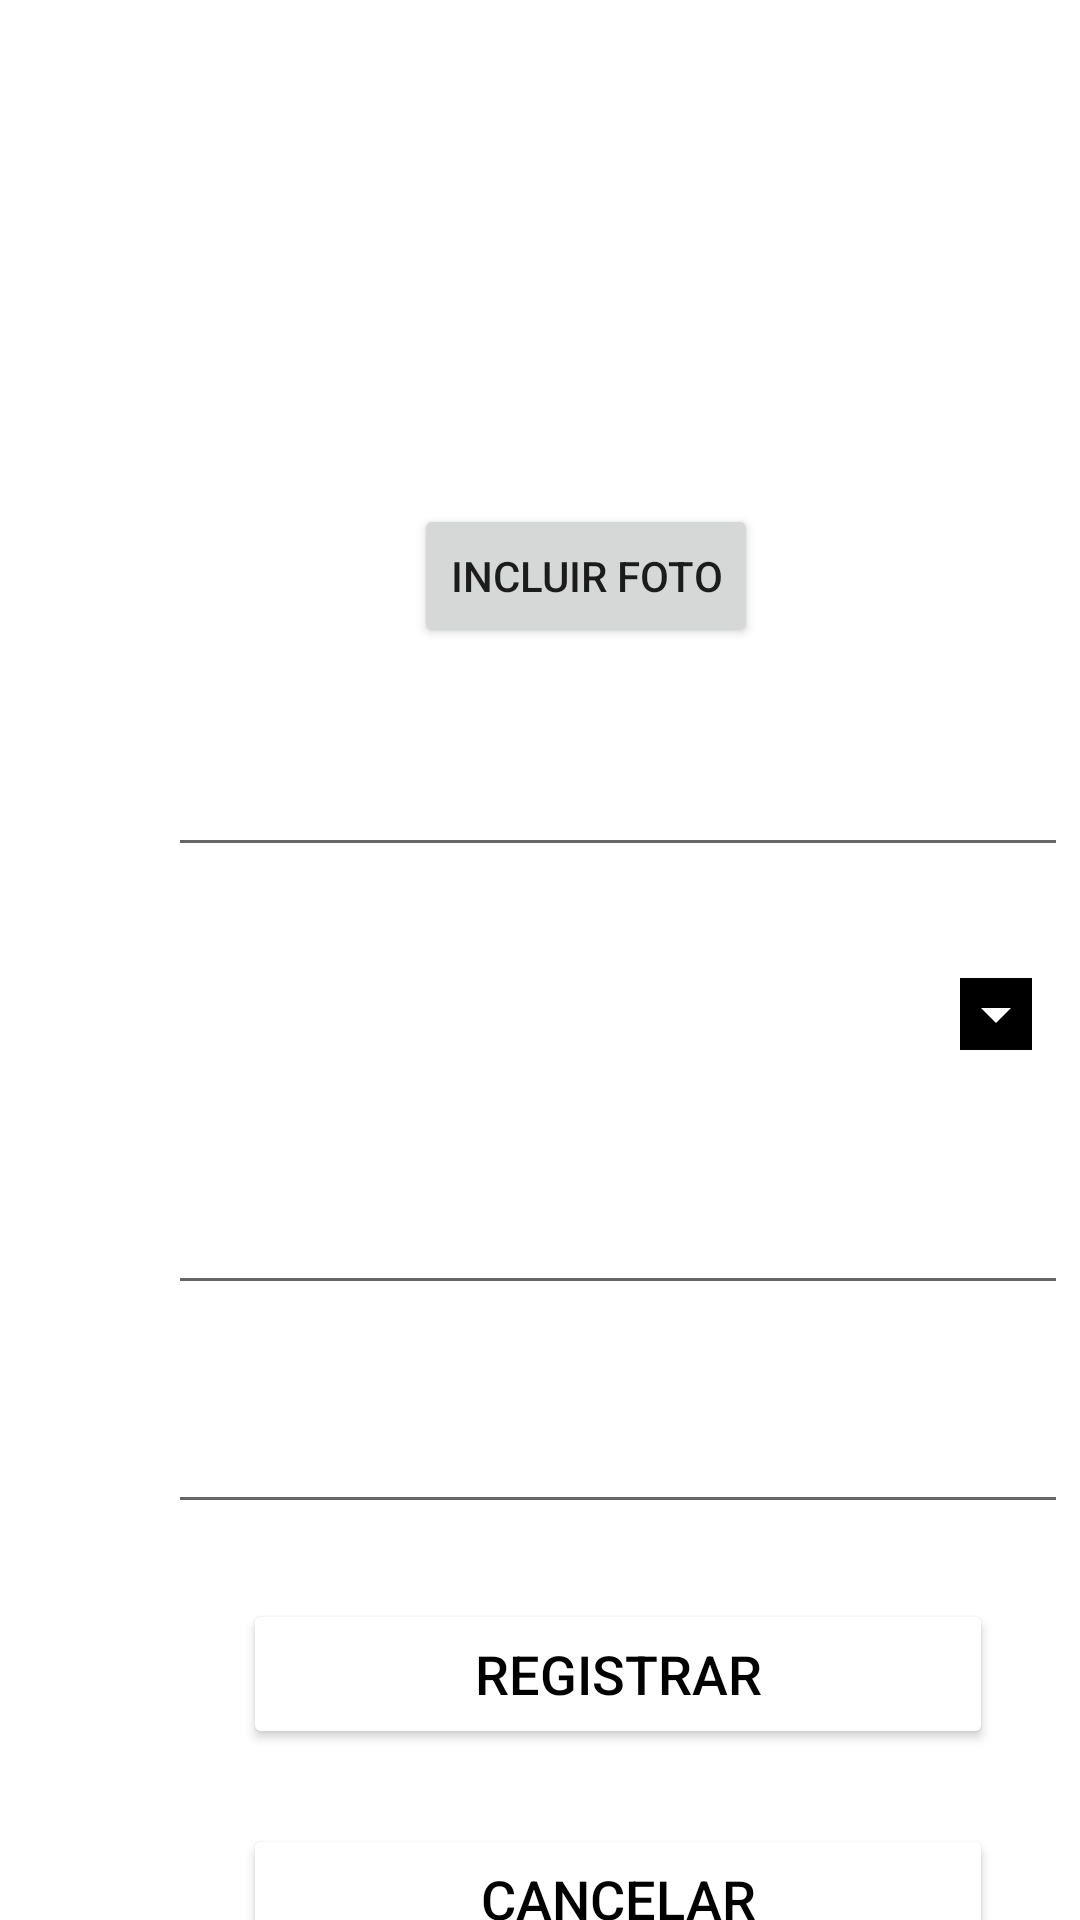

The Android layout XML behind this screen, and the referenced resources:
<!-- AndroidManifest.xml: application theme Theme.PetFound -->
<!-- res/layout/activity_registro_pet.xml -->
<?xml version="1.0" encoding="utf-8"?>
<androidx.constraintlayout.widget.ConstraintLayout xmlns:android="http://schemas.android.com/apk/res/android"
    xmlns:app="http://schemas.android.com/apk/res-auto"
    xmlns:tools="http://schemas.android.com/tools"
    android:layout_width="match_parent"
    android:layout_height="match_parent"
    android:background="@drawable/background"
    tools:context=".RegistroPet">

    <androidx.coordinatorlayout.widget.CoordinatorLayout
        android:id="@+id/CoordinatorLayoutRegistroPet"
        android:layout_width="match_parent"
        android:layout_height="match_parent"
        android:layout_marginStart="1dp"
        android:layout_marginEnd="1dp"
        app:layout_constraintEnd_toEndOf="parent"
        app:layout_constraintStart_toStartOf="parent"
        app:layout_constraintTop_toTopOf="parent"
        app:layout_constraintBottom_toBottomOf="parent"
        tools:ignore="MissingConstraints">

        <LinearLayout
            android:layout_width="match_parent"
            android:layout_height="match_parent"
            android:orientation="vertical" >

            <ImageView
                android:id="@+id/iv_foto_pet"
                android:layout_width="124dp"
                android:layout_height="118dp"
                android:layout_marginStart="144dp"
                android:layout_marginTop="25dp"
                android:contentDescription="@string/imagem_pet"
                app:layout_constraintStart_toStartOf="parent"
                app:layout_constraintTop_toTopOf="parent"
                app:srcCompat="@drawable/gato" />

            <Button
                android:id="@+id/bt_incluir_foto"
                android:layout_width="wrap_content"
                android:layout_height="wrap_content"
                android:layout_marginStart="137dp"
                android:layout_marginTop="25dp"
                android:text="@string/incluir_foto"
                app:layout_constraintStart_toStartOf="parent"
                app:layout_constraintTop_toBottomOf="@+id/iv_foto_pet" />


            <EditText
                android:id="@+id/edt_nome_pet"
                android:layout_width="300dp"
                android:layout_height="48dp"
                android:layout_marginStart="55dp"
                android:layout_marginTop="25dp"
                android:autofillHints=""
                android:ems="10"
                android:hint="@string/nome_do_pet"
                android:inputType="textPersonName"
                android:textColor="@color/white"
                android:textColorHint="@color/white"
                android:textSize="16sp"
                app:layout_constraintStart_toStartOf="parent"
                app:layout_constraintTop_toBottomOf="@+id/bt_incluir_foto"
                tools:ignore="TextContrastCheck" />

            <Spinner
                android:id="@+id/s_cidade_pet"
                android:layout_width="300dp"
                android:layout_height="48dp"
                android:layout_marginStart="55dp"
                android:layout_marginTop="25dp"
                android:backgroundTint="@color/black"
                android:backgroundTintMode="add"
                android:textColorHint="@color/white"
                android:textColor="@color/white"
                android:textSize="16sp"
                android:contentDescription="@string/lista_cidades"
                app:layout_constraintStart_toStartOf="parent"
                app:layout_constraintTop_toBottomOf="@+id/edt_nome_pet"
                tools:ignore="SpeakableTextPresentCheck" />

            <EditText
                android:id="@+id/edt_detalhes_pet"
                android:layout_width="300dp"
                android:layout_height="48dp"
                android:layout_marginStart="55dp"
                android:layout_marginTop="25dp"
                android:autofillHints=""
                android:ems="10"
                android:gravity="start|top"
                android:hint="@string/detalhes_do_pet"
                android:inputType="textMultiLine"
                android:textColor="@color/white"
                android:textColorHint="@color/white"
                android:textSize="16sp"
                app:layout_constraintStart_toStartOf="parent"
                app:layout_constraintTop_toBottomOf="@+id/s_cidade_pet"
                tools:ignore="TextContrastCheck" />

            <EditText
                android:id="@+id/edt_detalhes_sumico"
                android:layout_width="300dp"
                android:layout_height="48dp"
                android:layout_marginStart="55dp"
                android:layout_marginTop="25dp"
                android:autofillHints=""
                android:ems="10"
                android:gravity="start|top"
                android:hint="@string/detalhes_do_sumico"
                android:inputType="textMultiLine"
                android:textColor="@color/white"
                android:textColorHint="@color/white"
                android:textSize="16sp"
                app:layout_constraintStart_toStartOf="parent"
                app:layout_constraintTop_toBottomOf="@+id/edt_detalhes_pet"
                tools:ignore="TextContrastCheck" />

            <Button
                android:id="@+id/bt_registrar_pet"
                android:layout_width="250dp"
                android:layout_height="50dp"
                android:layout_marginStart="80dp"
                android:layout_marginTop="25dp"
                android:backgroundTint="@color/white"
                android:text="@string/registrar"
                android:textColor="@color/black"
                android:textSize="18sp"
                app:layout_constraintStart_toStartOf="parent"
                app:layout_constraintTop_toBottomOf="@+id/edt_detalhes_sumico" />


            <Button
                android:id="@+id/bt_cancelar_registro_pet"
                android:layout_width="250dp"
                android:layout_height="50dp"
                android:layout_marginStart="80dp"
                android:layout_marginTop="25dp"
                android:backgroundTint="@color/white"
                android:text="@string/cancelar"
                android:textColor="@color/black"
                android:textSize="18sp"
                app:layout_constraintStart_toStartOf="parent"
                app:layout_constraintTop_toBottomOf="@+id/bt_registrar_pet" />
        </LinearLayout>

    </androidx.coordinatorlayout.widget.CoordinatorLayout>




</androidx.constraintlayout.widget.ConstraintLayout>
<!-- resources referenced by this layout -->
<resources>
  <color name="black">#FF000000</color>
  <color name="white">#FFFFFFFF</color>
  <string name="cancelar">Cancelar</string>
  <string name="detalhes_do_pet">Detalhes do Pet</string>
  <string name="detalhes_do_sumico">Detalhes do Sumiço</string>
  <string name="imagem_pet">Imagem do Pet</string>
  <string name="incluir_foto">Incluir Foto</string>
  <string name="lista_cidades">Lista de Cidades</string>
  <string name="nome_do_pet">Nome do Pet</string>
  <string name="registrar">Registrar</string>
  <style name="Theme.PetFound" parent="Theme.MaterialComponents.DayNight.DarkActionBar">
          
          <item name="colorPrimary">@color/purple_500</item>
          <item name="colorPrimaryVariant">@color/purple_700</item>
          <item name="colorOnPrimary">@color/white</item>
          
          <item name="colorSecondary">@color/teal_200</item>
          <item name="colorSecondaryVariant">@color/teal_700</item>
          <item name="colorOnSecondary">@color/black</item>
          
          <item name="android:statusBarColor" tools:targetApi="l">?attr/colorPrimaryVariant</item>
          
      </style>
  <color name="purple_500">#FF6200EE</color>
  <color name="purple_700">#FF3700B3</color>
  <color name="teal_200">#FF03DAC5</color>
  <color name="teal_700">#FF018786</color>
</resources>
